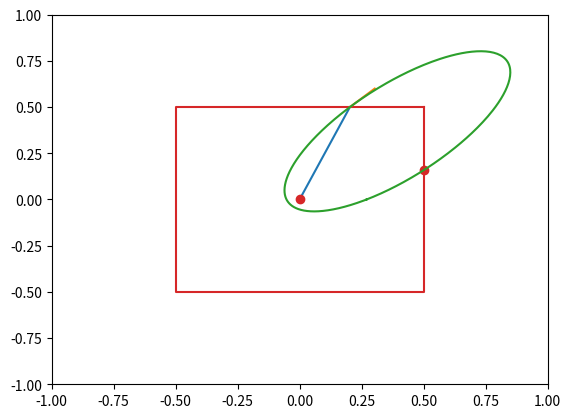

The script that saved this image:
import matplotlib.pyplot as plt
import numpy as np


def sqEq(a, b, c):
    d = b**2 - 4 * a * c
    if d < 0:
        return False
    else:
        x1 = (-b + d ** 0.5)/ (2 * a)
        x2 = (-b - d ** 0.5)/ (2 * a)
        if x1 > 0.5 or x1< -0.5:
            if x2 > 0.5 or x2< -0.5:
                return False
            else:
                return [x2]
        
        if x2 > 0.5 or x2< -0.5:
            if x1 > 0.5 or x1< -0.5:
                return False
            else:
                return [x1]
            
        return [x1, x2]
    

def R(phi):
    if 3 * np.pi/4 > phi_0 > np.pi/4 or 7 * np.pi/4 > phi_0 > 5 * np.pi/4:
        r_ = abs(0.5 / np.sin(phi))
    else:
        r_ = abs(0.5 / np.cos(phi))
    return r_


def angle_from_xy(x, y):
    if x > 0 and y > 0:
        return np.arctan(y / x)
    elif (x < 0 and y > 0) or (x < 0 and y < 0):
        return np.pi + np.arctan(y / x)  
    elif x > 0 and y < 0:  
        return 2 * np.pi + np.arctan(y / x)


def ellipse_param(vx, vy, phi):
    r = R(phi)
    v2 = (vx**2 + vy**2)
    E = v2 / 2 - gamma / r
    L = -r * (v2 ** 0.5) * np.sin(phi - np.arctan(vy/vx))

    p = L ** 2 / gamma
    e = np.sqrt(1 + (2 * E * (L ** 2)) / (gamma ** 2))
    teta = phi + np.arccos(((p / r) - 1) / e)

    return (p, e, teta)


def clock_sort(X, phi, L):
    if X == []:
        exit("Dont find any collisions")
    A = []
    for x in X:
        A.append([angle_from_xy(*x), x])
    
    A.sort()
    for i, a in enumerate(A):
        if abs(a[0] - phi) < 1e-6:
            if L > 0:
                return A[i+1][1]
            else:
                return A[i-1][1]
    


E_0 = 1
gamma = 1
L_0 = 1
teta_0 = np.pi/4 + 4/10

p = lambda L, gamma: L ** 2 / gamma
e = lambda E, L, gamma: np.sqrt(1 + (2 * E * (L ** 2)) / (gamma ** 2))

def find_collision(vx, vy, phi):
    r = R(phi)
    v2 = (vx**2 + vy**2)
    L = -r * (v2 ** 0.5) * np.sin(phi - np.arctan(vy/vx))

    p, e, teta = ellipse_param(vx, vy, phi)
    a = p / (1 - e ** 2)
    b = np.sqrt(a * p)
    c = e * a
    teta = teta + np.pi
    # Ax^2 + 2Bxy + Cy^2 + Dx + Ey + F = 0
    A = (np.cos(teta) ** 2 / (a ** 2)) + (np.sin(teta) ** 2 / (b ** 2))
    C = (np.sin(teta) ** 2 / (a ** 2)) + (np.cos(teta) ** 2 / (b ** 2))
    B = -np.cos(teta) * np.sin(teta) * (c ** 2 / ((a ** 2) * (b ** 2)))
    D = -2 * np.cos(teta) * c / (a ** 2)
    E = -2 * np.sin(teta) * c / (a ** 2)
    F = (c**2 / a**2) - 1

    # x = 0.5: Cy^2 + (B + E)y + A/4 + D/2 + F = 0 => a_1y^2 + b_1y + c_1 = 0
    a_1 = C
    b_1 = B + E
    c_1 = A/4 + D/2 + F

    # x = -0.5: Cy^2 + (-B + E)y + A/4 - D/2 + F = 0 => a_2y^2 + b_2y + c_2 = 0
    a_2 = C
    b_2 = -B + E
    c_2 = A/4 - D/2 + F

    # y = 0.5: Ax^2 + (B + D)x + C/4 + E/2 + F = 0 => a_3x^2 + b_3x + c_3 = 0
    a_3 = A
    b_3 = B + D
    c_3 = C/4 + E/2 + F

    # y = -0.5: Ax^2 + (-B + D)x + C/4 - E/2 + F = 0 => a_4x^2 + b_4x + c_4 = 0
    a_4 = A
    b_4 = -B + D
    c_4 = C/4 - E/2 + F

    X = []
    tmp = sqEq(a_1, b_1, c_1)
    if tmp:
        X.append([0.5, tmp[0]])
        if len(tmp) == 2:
            X.append([0.5, tmp[1]])

    tmp = sqEq(a_2, b_2, c_2)
    if tmp:
        X.append([-0.5, tmp[0]])
        if len(tmp) == 2:
            X.append([-0.5, tmp[1]])
    
    tmp = sqEq(a_3, b_3, c_3)
    if tmp:
        X.append([tmp[0], 0.5])
        if len(tmp) == 2:
            X.append([tmp[1], 0.5])

    tmp = sqEq(a_4, b_4, c_4)
    if tmp:
        X.append([tmp[0], -0.5])
        if len(tmp) == 2:
            X.append([tmp[1], -0.5])
    x = clock_sort(X, phi, L)
    return x

def find_vel_before(E, x, y, vx, vy, phi):
    p, e, teta = ellipse_param(vx, vy, phi)

    r = R(phi)
    E = (vx**2 + vy**2) / 2 - gamma / r
    vel_before = np.sqrt(2 * (E + gamma / R(angle_from_xy(x, y))))

    



vx_0 = 1
vy_0 = 1
phi_0 = 1 * np.pi/4 + 4/10

r_0 = R(phi_0)

r = np.linspace(0, r_0, 100)

plt.plot([0.5, -0.5, -0.5, 0.5, 0.5], [0.5, 0.5, -0.5, -0.5, 0.5], c="tab:red")
plt.plot(r * np.cos(phi_0), r * np.sin(phi_0))
plt.plot([0], [0], 'o', c="tab:red")
plt.plot([r_0 * np.cos(phi_0), r_0 * np.cos(phi_0) + vx_0 * 0.1], [r_0 * np.sin(phi_0), r_0 * np.sin(phi_0) + vy_0 * 0.1])

angle = np.linspace(0, 2 * np.pi, 1000)
p, e, teta = ellipse_param(vx_0, vy_0, phi_0)
r_el = p / (1 + e * np.cos(angle - teta))
x = find_collision(vx_0, vy_0, phi_0)










plt.plot([x[0]], [x[1]], 'o', c="tab:red")
plt.plot(r_el * np.cos(angle), r_el * np.sin(angle))
plt.xlim(-1, 1)
plt.ylim(-1, 1)
plt.show()
